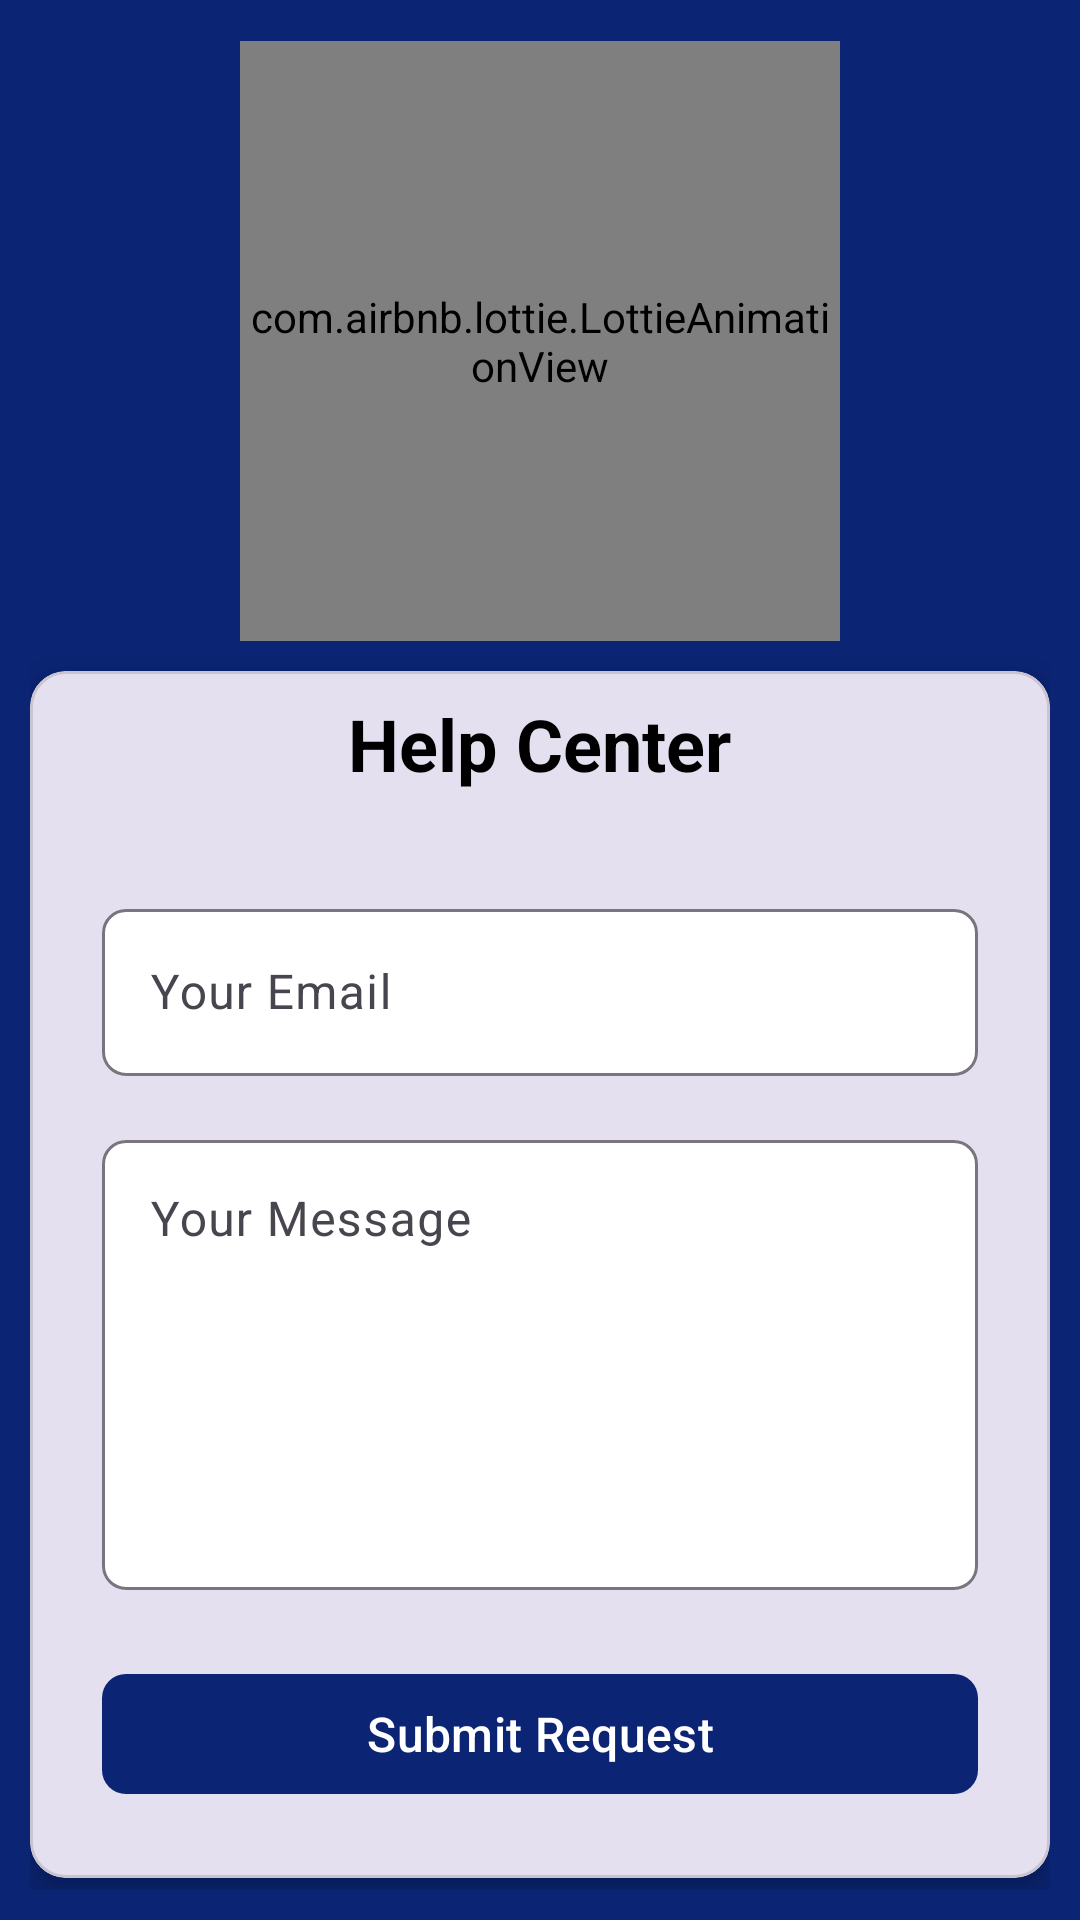

Android layout source for this screen:
<!-- AndroidManifest.xml: application theme Theme.ICTClub -->
<!-- res/layout/activity_help.xml -->
<?xml version="1.0" encoding="utf-8"?>
<LinearLayout xmlns:android="http://schemas.android.com/apk/res/android"
    xmlns:app="http://schemas.android.com/apk/res-auto"
    android:layout_width="match_parent"
    android:layout_height="match_parent"
    android:orientation="vertical"
    android:padding="10dp"
    android:background="@color/blue"
    android:gravity="center_horizontal"
    >

    <LinearLayout
        android:layout_width="match_parent"
        android:layout_height="match_parent"
        android:gravity="center"
        android:orientation="vertical">

        <com.airbnb.lottie.LottieAnimationView
            android:id="@+id/animationView"
            android:layout_width="200dp"
            android:layout_height="200dp"
            android:layout_marginBottom="10dp"
            app:lottie_autoPlay="true"
            app:lottie_loop="true"
            app:lottie_rawRes="@raw/login" />





    
    <com.google.android.material.card.MaterialCardView
        android:layout_width="match_parent"
        android:layout_height="wrap_content"
        app:cardCornerRadius="12dp"
        app:cardElevation="6dp"
        android:background="@color/white">
        <TextView
            android:layout_width="wrap_content"
            android:layout_height="wrap_content"
            android:layout_gravity="center_horizontal"
            android:layout_marginTop="8dp"
            android:text="Help Center"
            android:textColor="@android:color/black"
            android:textSize="24sp"
            android:textStyle="bold"
            />


        <LinearLayout
            android:layout_width="match_parent"
            android:layout_height="wrap_content"
            android:orientation="vertical"
            android:padding="24dp"
            android:layout_marginTop="50dp">

            
            <com.google.android.material.textfield.TextInputLayout
                android:layout_width="match_parent"
                android:layout_height="wrap_content"
                android:layout_marginBottom="16dp"
                app:boxBackgroundColor="@color/white"
                app:boxCornerRadiusTopStart="8dp"
                app:boxCornerRadiusTopEnd="8dp"
                app:boxCornerRadiusBottomStart="8dp"
                app:boxCornerRadiusBottomEnd="8dp"
                app:hintTextColor="@color/black"

                app:startIconTint="@color/blue">

                <com.google.android.material.textfield.TextInputEditText
                    android:id="@+id/emailEditText"
                    android:layout_width="match_parent"
                    android:layout_height="wrap_content"
                    android:hint="Your Email"
                    android:inputType="textEmailAddress"
                    android:textColorHint="@color/blue"/>
            </com.google.android.material.textfield.TextInputLayout>

            
            <com.google.android.material.textfield.TextInputLayout
                android:layout_width="match_parent"
                android:layout_height="wrap_content"
                android:layout_marginBottom="24dp"
                app:boxBackgroundColor="@color/white"
                app:boxCornerRadiusTopStart="8dp"
                app:boxCornerRadiusTopEnd="8dp"
                app:boxCornerRadiusBottomStart="8dp"
                app:boxCornerRadiusBottomEnd="8dp"
                app:hintTextColor="@color/black"
                app:startIconTint="@color/blue">

                <com.google.android.material.textfield.TextInputEditText
                    android:id="@+id/messageEditText"
                    android:layout_width="match_parent"
                    android:layout_height="150dp"
                    android:gravity="top"
                    android:hint="Your Message"
                    android:inputType="textMultiLine"
                    android:textColorHint="@color/black"/>
            </com.google.android.material.textfield.TextInputLayout>

            
            <com.google.android.material.button.MaterialButton
                android:id="@+id/submitButton"
                android:layout_width="match_parent"
                android:layout_height="wrap_content"
                android:text="Submit Request"
                android:textAllCaps="false"
                android:textSize="16sp"
                app:backgroundTint="@color/blue"
                app:cornerRadius="8dp"
                app:iconGravity="textStart"
                app:iconTint="@android:color/white"
                app:rippleColor="@color/blue"/>

        </LinearLayout>
    </com.google.android.material.card.MaterialCardView>
    </LinearLayout>

</LinearLayout>
<!-- resources referenced by this layout -->
<resources>
  <color name="black">#000000</color>
  <color name="blue">#0B2473</color>
  <color name="white">#FFFFFFFF</color>
  <style name="Theme.ICTClub" parent="Base.Theme.ICTClub" />
  <style name="Base.Theme.ICTClub" parent="Theme.Material3.DayNight.NoActionBar">
          <item name="colorPrimary">@color/blue</item>
          <item name="colorPrimaryVariant">@color/blue</item>
          
          
      </style>
</resources>
